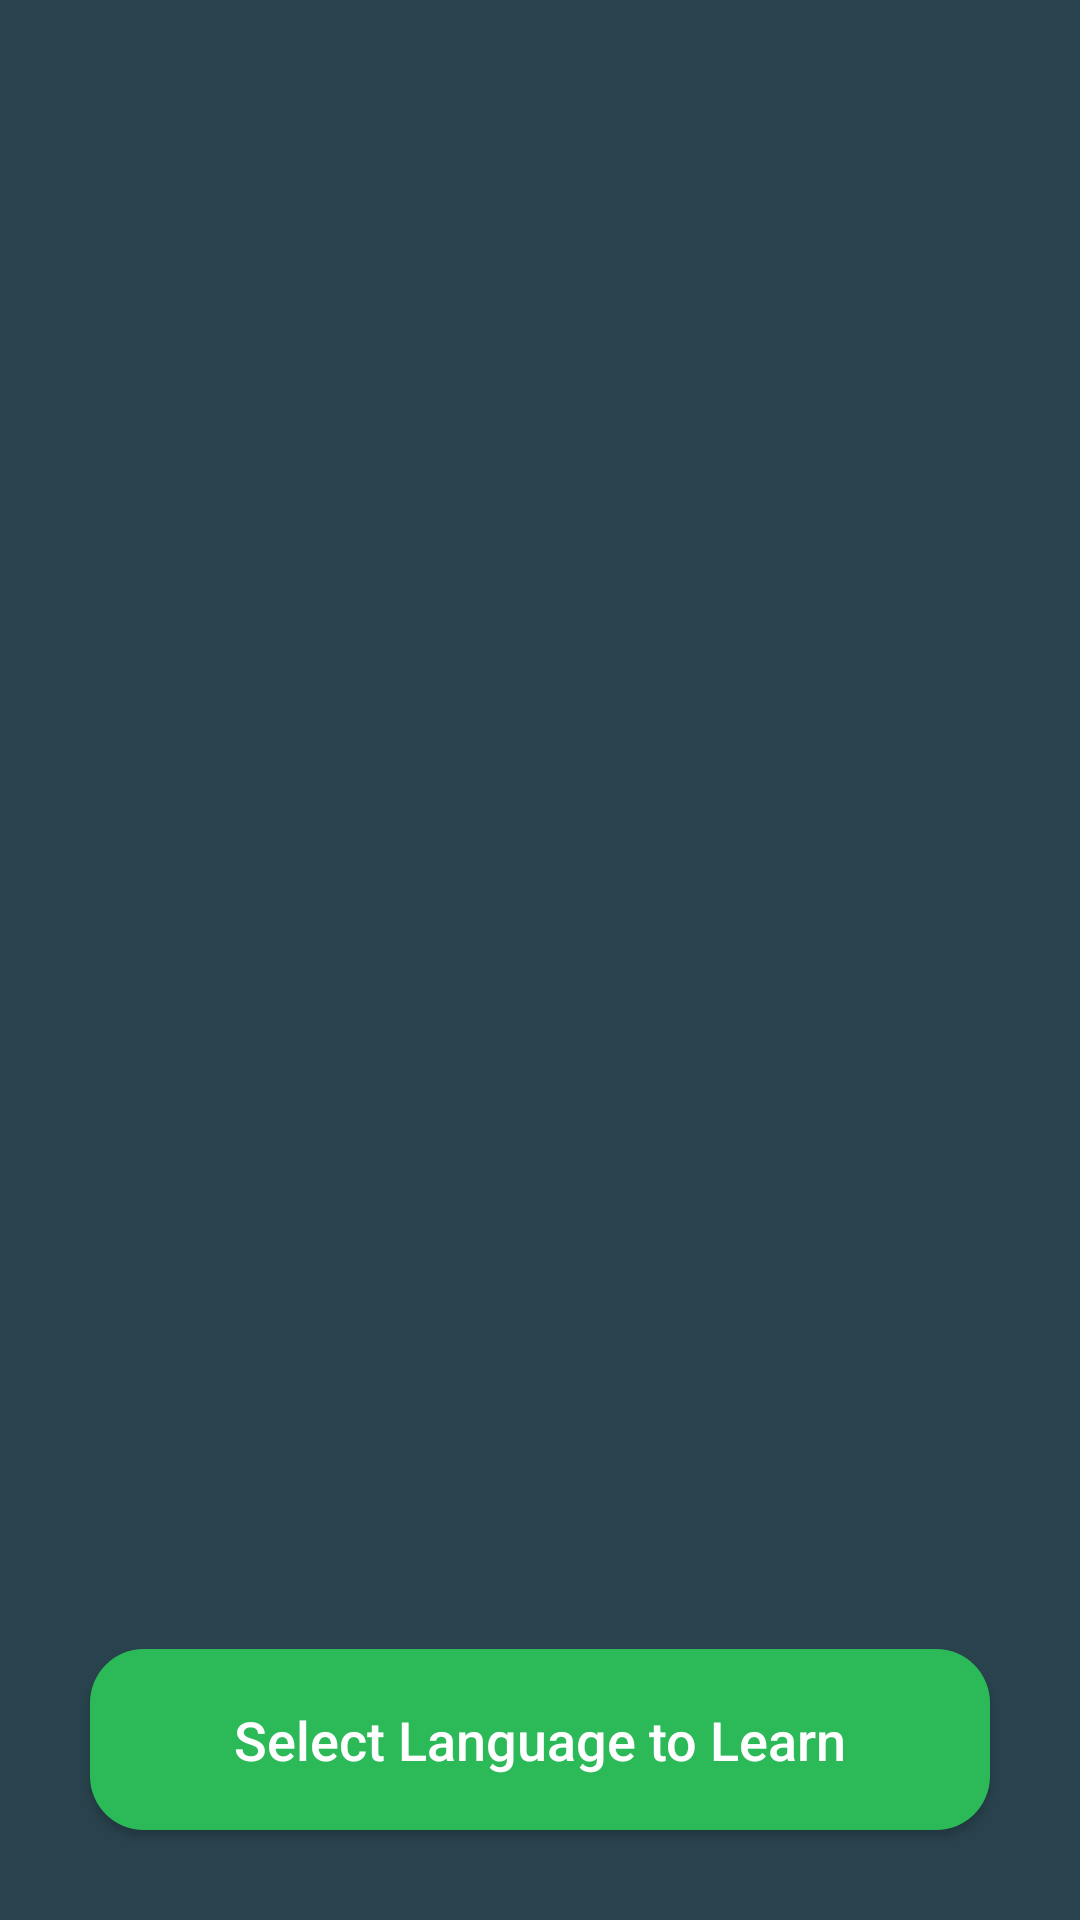

Reconstruct the res/layout file that produces this screen, plus the resources it refers to.
<!-- AndroidManifest.xml: application theme AppTheme -->
<!-- res/layout/activity_choose_lang_prompt.xml -->
<?xml version="1.0" encoding="utf-8"?>
<layout>
    <androidx.constraintlayout.widget.ConstraintLayout xmlns:android="http://schemas.android.com/apk/res/android"
        xmlns:app="http://schemas.android.com/apk/res-auto"
        xmlns:tools="http://schemas.android.com/tools"
        android:layout_width="match_parent"
        android:layout_height="match_parent"
        android:background="@color/colorPrimary"
        tools:context=".auth.ChooseLangPromptActivity">

        <ImageView
            android:layout_width="wrap_content"
            android:layout_height="wrap_content"
            app:layout_constraintStart_toStartOf="parent"
            app:layout_constraintEnd_toEndOf="parent"
            app:layout_constraintTop_toTopOf="parent"
            app:layout_constraintBottom_toBottomOf="parent"
            app:layout_constraintVertical_bias="0.3"
            android:src="@mipmap/asusu_igbo"
            android:contentDescription="@string/app_name" />

        <Button
            android:layout_width="match_parent"
            android:layout_height="wrap_content"
            app:layout_constraintStart_toStartOf="parent"
            app:layout_constraintEnd_toEndOf="parent"
            app:layout_constraintBottom_toBottomOf="parent"
            android:gravity="center|center_horizontal"
            android:layout_margin="30dp"
            android:padding="18dp"
            android:textAllCaps="false"
            android:text="@string/select_language"
            android:textColor="@color/colorWhite"
            android:textSize="18sp"
            android:background="@drawable/rounder_corner_button_shape"
            android:id="@+id/selectLanguage"/>
    </androidx.constraintlayout.widget.ConstraintLayout>
</layout>
<!-- resources referenced by this layout -->
<resources>
  <color name="colorPrimary">#29434e</color>
  <color name="colorWhite">#FFFFFF</color>
  <!-- drawable rounder_corner_button_shape (drawable) -->
  <?xml version="1.0" encoding="utf-8"?>
  <selector xmlns:android="http://schemas.android.com/apk/res/android">
      <item android:state_enabled="true">
          <shape android:shape="rectangle">
              <solid android:color="@color/colorAccent"/>
              <corners android:radius="18dp"/>
          </shape>
      </item>
      <item android:state_enabled="false">
          <shape android:shape="rectangle">
              <solid android:color="#d3d2c2"/>
              <corners android:radius="18dp"/>
          </shape>
      </item>
  </selector>
  <!-- mipmap asusu_igbo: png bitmap (drawable, 33006 bytes) -->
  <string name="app_name">Asusu Igbo</string>
  <string name="select_language">Select Language to Learn</string>
  <style name="AppTheme" parent="Theme.AppCompat.Light.NoActionBar">
          
          <item name="colorPrimary">@color/colorPrimary</item>
          <item name="colorPrimaryDark">@color/colorPrimaryDark</item>
          <item name="colorAccent">@color/colorAccent</item>
      </style>
  <color name="colorAccent">#2cba59</color>
  <color name="colorPrimaryDark">#1c313a</color>
</resources>
